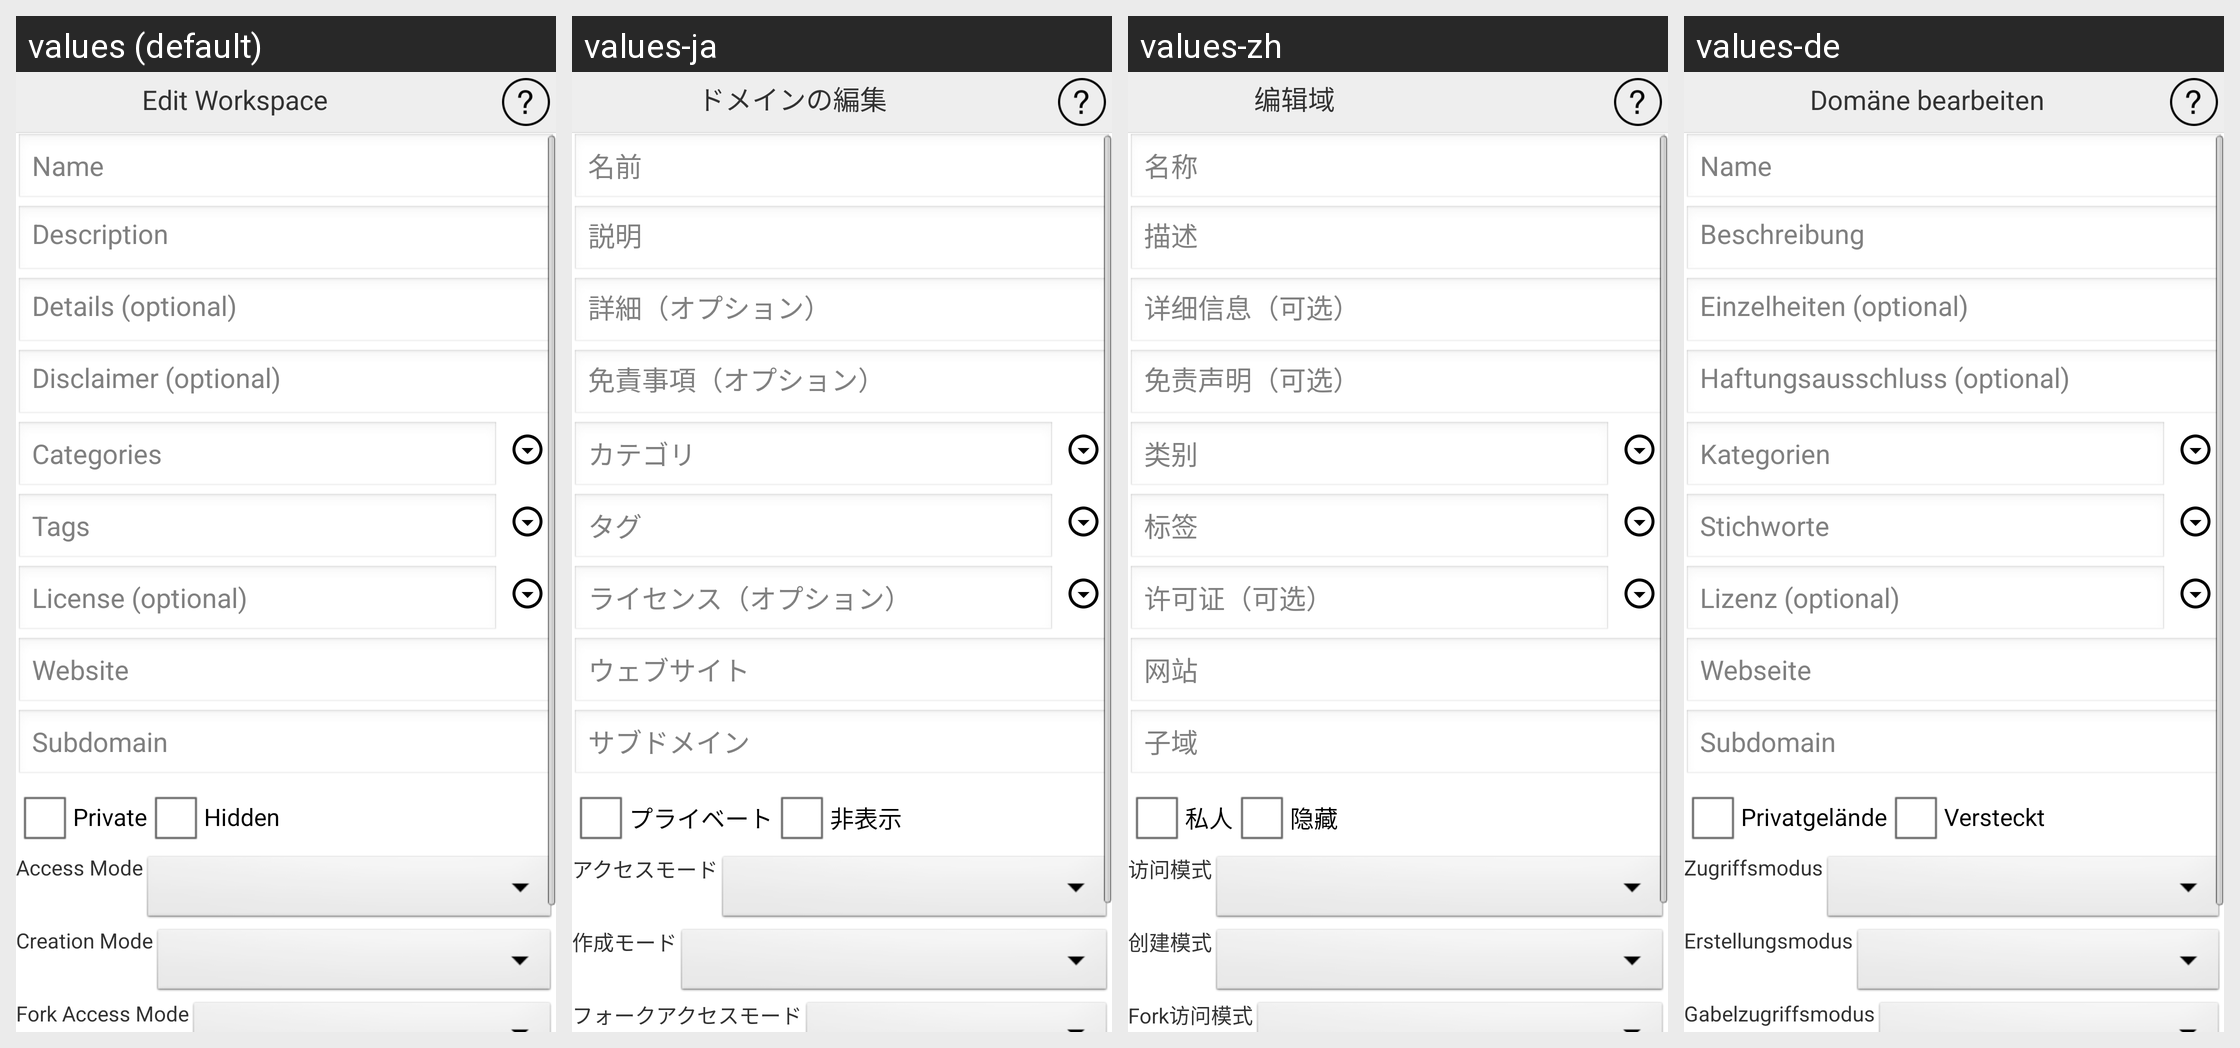

The same Android screen rendered under several of its app's locales, left to right. List the strings drawn on it with the default value and each locale's translation.
Android screen res/layout/activity_edit_domain.xml rendered under 4 locales, left to right: values (default), values-ja, values-zh, values-de. Device: Nexus 5 (rendered at 1080×1920; each locale shown at half size, 540×960, under a caption strip naming it); theme AppTheme.
Other locales in the repository, not shown: values-es, values-fr, values-pt, values-ru.
Strings drawn on this screen, with the default value and each locale's value (text and hints the layout hard-codes, and strings that could not be matched under every locale, appear in the picture but are not listed):

editDomain
  values: Edit Workspace
  values-ja: ドメインの編集
  values-zh: 编辑域
  values-de: Domäne bearbeiten

name
  values: Name
  values-ja: 名前
  values-zh: 名称
  values-de: Name

description
  values: Description
  values-ja: 説明
  values-zh: 描述
  values-de: Beschreibung

details
  values: Details (optional)
  values-ja: 詳細（オプション）
  values-zh: 详细信息（可选）
  values-de: Einzelheiten (optional)

disclaimer
  values: Disclaimer (optional)
  values-ja: 免責事項（オプション）
  values-zh: 免责声明（可选）
  values-de: Haftungsausschluss (optional)

categoires
  values: Categories
  values-ja: カテゴリ
  values-zh: 类别
  values-de: Kategorien

tags
  values: Tags
  values-ja: タグ
  values-zh: 标签
  values-de: Stichworte

license
  values: License (optional)
  values-ja: ライセンス（オプション）
  values-zh: 许可证（可选）
  values-de: Lizenz (optional)

website
  values: Website
  values-ja: ウェブサイト
  values-zh: 网站
  values-de: Webseite

subdomain
  values: Subdomain
  values-ja: サブドメイン
  values-zh: 子域
  values-de: Subdomain

aPrivate
  values: Private
  values-ja: プライベート
  values-zh: 私人
  values-de: Privatgelände

hidden
  values: Hidden
  values-ja: 非表示
  values-zh: 隐藏
  values-de: Versteckt

accessMode
  values: Access Mode
  values-ja: アクセスモード
  values-zh: 访问模式
  values-de: Zugriffsmodus

creationMode
  values: Creation Mode
  values-ja: 作成モード
  values-zh: 创建模式
  values-de: Erstellungsmodus

forkAccessMode
  values: Fork Access Mode
  values-ja: フォークアクセスモード
  values-zh: Fork访问模式
  values-de: Gabelzugriffsmodus
